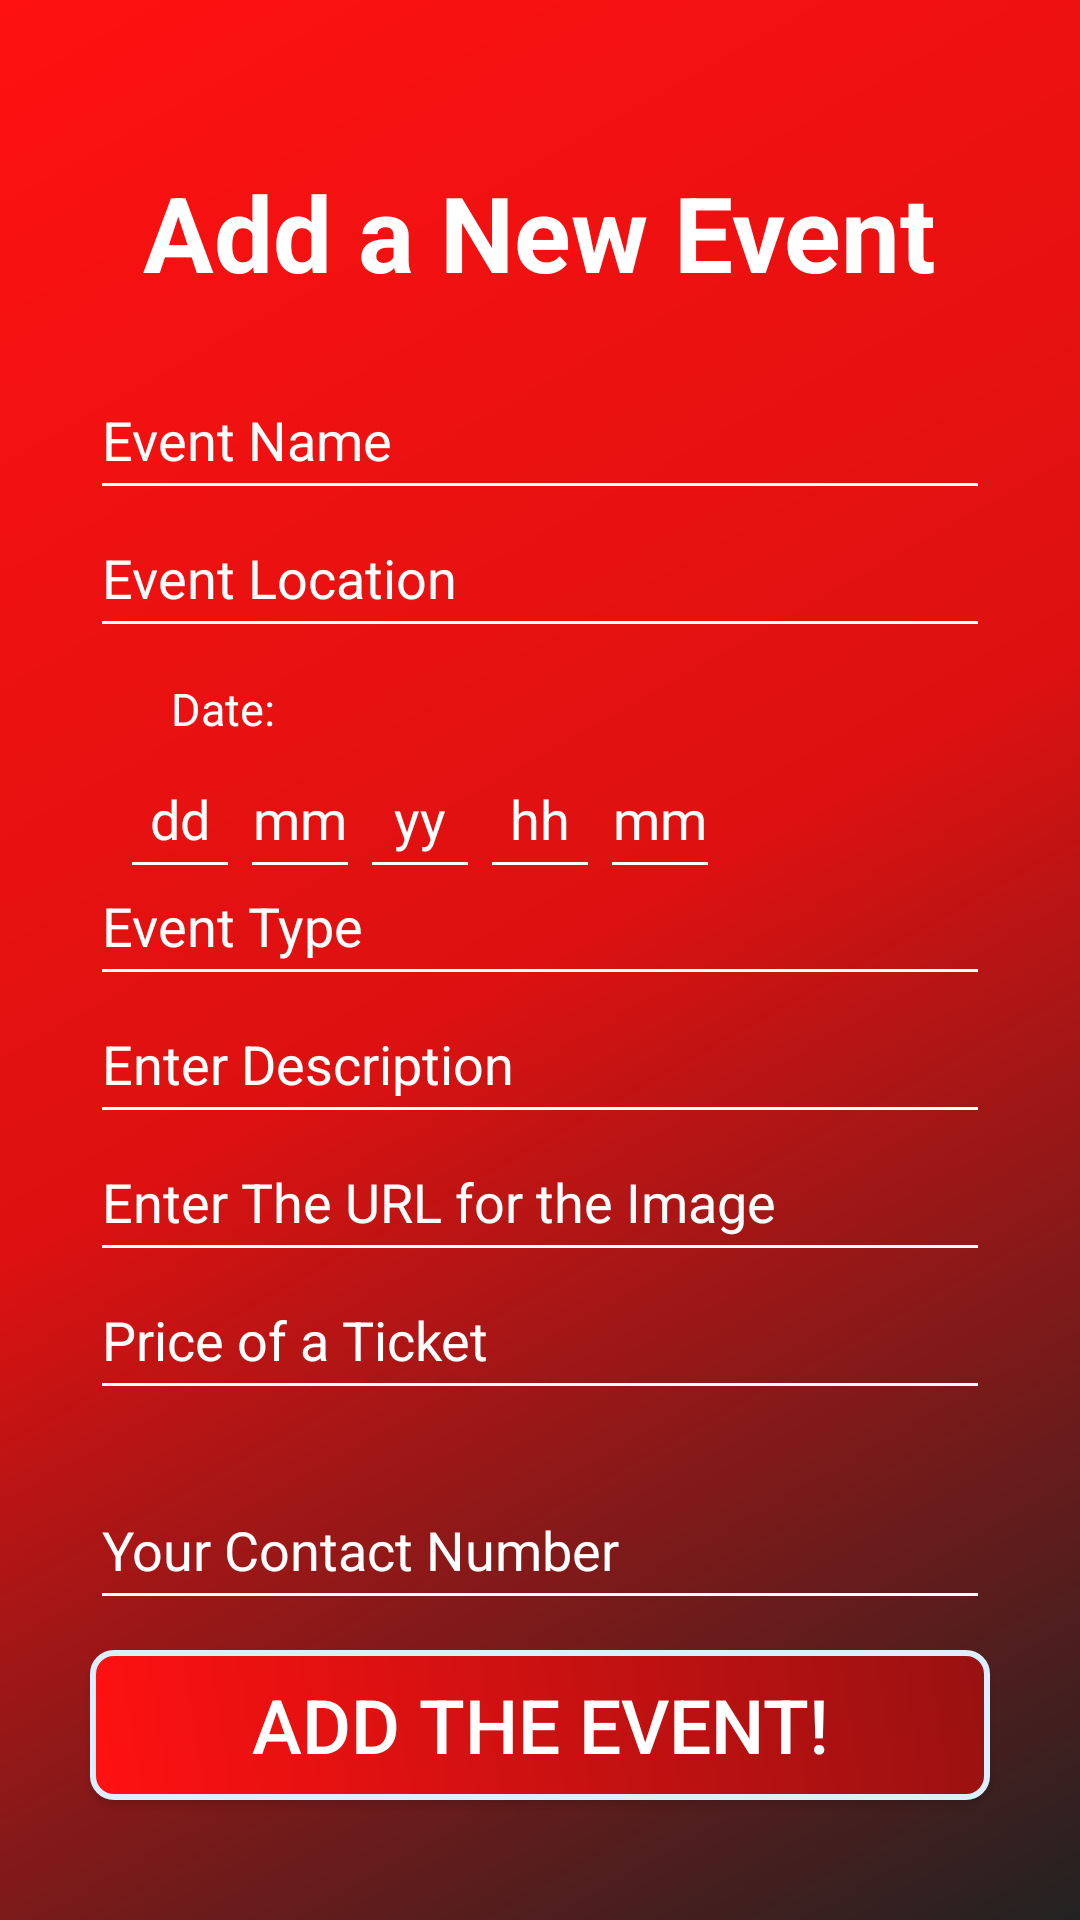

Reconstruct the res/layout file that produces this screen, plus the resources it refers to.
<!-- AndroidManifest.xml: application theme AppTheme -->
<!-- res/layout/activity_add_event.xml -->
<?xml version="1.0" encoding="utf-8"?>
<RelativeLayout xmlns:android="http://schemas.android.com/apk/res/android"
    xmlns:app="http://schemas.android.com/apk/res-auto"
    xmlns:tools="http://schemas.android.com/tools"
    android:layout_width="match_parent"
    android:layout_height="match_parent"
    tools:context=".AddEvent"
    android:orientation="vertical"
    android:background="@drawable/bggradient"
    >

    <TextView
        android:id="@+id/textView"
        android:layout_width="wrap_content"
        android:layout_height="wrap_content"
        android:layout_alignParentTop="true"
        android:layout_centerHorizontal="true"
        android:layout_marginTop="54dp"
        android:textColor="@color/white"
        android:textStyle="bold"
        android:textSize="35sp"
        android:text="Add a New Event" />

    <EditText
        android:id="@+id/EventName"
        android:layout_width="300dp"
        android:layout_height="50sp"
        android:ems="10"
        android:layout_marginTop="120dp"
        android:layout_centerHorizontal="true"
        android:backgroundTint="@color/white"
        android:textColor="@color/white"
        android:inputType="text"
        android:hint="Event Name"
        android:textColorHint="@color/white"/>



    <EditText
        android:id="@+id/EventLocation"
        android:layout_width="300dp"
        android:layout_height="50sp"
        android:layout_centerHorizontal="true"
        android:ems="10"
        android:layout_marginTop="166dp"
        android:backgroundTint="@color/white"
        android:textColor="@color/white"
        android:inputType="text"
        android:hint="Event Location"
        android:textColorHint="@color/white"/>

    <TextView
        android:id="@+id/abc"
        android:layout_width="wrap_content"
        android:layout_height="wrap_content"
        android:text="Date:"
        android:textColor="@color/white"
        android:layout_marginTop="226dp"
        android:layout_marginLeft="57dp"
        android:textSize="15sp" />

    <LinearLayout
        android:layout_width="280dp"
        android:layout_height="55dp"
        android:orientation="horizontal"
        android:layout_centerHorizontal="true"
        android:weightSum="5"
        android:layout_below="@+id/abc"
        >

        <EditText
            android:id="@+id/date"
            android:layout_width="40dp"
            android:layout_height="50sp"
            android:ems="10"
            android:backgroundTint="@color/white"
            android:textColor="@color/white"
            android:inputType="text"
            android:hint="dd"
            android:gravity="center"
            android:textColorHint="@color/white"/>

        <EditText
            android:id="@+id/mm"
            android:layout_width="40dp"
            android:layout_height="50sp"
            android:ems="10"
            android:backgroundTint="@color/white"
            android:textColor="@color/white"
            android:inputType="text"
            android:hint="mm"
            android:gravity="center"
            android:textColorHint="@color/white"/>

        <EditText
            android:id="@+id/yy"
            android:layout_width="40dp"
            android:layout_height="50sp"
            android:ems="10"
            android:backgroundTint="@color/white"
            android:textColor="@color/white"
            android:inputType="text"
            android:hint="yy"
            android:gravity="center"
            android:textColorHint="@color/white"/>

        <EditText
            android:id="@+id/hrs"
            android:layout_width="40dp"
            android:layout_height="50sp"
            android:ems="10"
            android:backgroundTint="@color/white"
            android:textColor="@color/white"
            android:inputType="text"
            android:hint="hh"
            android:gravity="center"
            android:textColorHint="@color/white"/>

        <EditText
            android:id="@+id/mins"
            android:layout_width="40dp"
            android:layout_height="50sp"
            android:ems="10"
            android:backgroundTint="@color/white"
            android:textColor="@color/white"
            android:inputType="text"
            android:hint="mm"
            android:gravity="center"
            android:textColorHint="@color/white"/>


    </LinearLayout>

    <EditText
        android:id="@+id/type"
        android:layout_width="300dp"
        android:layout_height="50sp"
        android:layout_centerHorizontal="true"
        android:ems="10"
        android:layout_marginTop="282dp"
        android:backgroundTint="@color/white"
        android:textColor="@color/white"
        android:inputType="text"
        android:hint="Event Type"
        android:textColorHint="@color/white"/>

    <EditText
        android:id="@+id/desc"
        android:layout_width="300dp"
        android:layout_height="50sp"
        android:layout_centerHorizontal="true"
        android:ems="10"
        android:layout_marginTop="328dp"
        android:backgroundTint="@color/white"
        android:textColor="@color/white"
        android:inputType="text"
        android:hint="Enter Description"
        android:textColorHint="@color/white"
        />

    <EditText
        android:id="@+id/image"
        android:layout_width="300dp"
        android:layout_height="50sp"
        android:layout_centerHorizontal="true"
        android:ems="10"
        android:layout_marginTop="374dp"
        android:backgroundTint="@color/white"
        android:textColor="@color/white"
        android:inputType="text"
        android:hint="Enter The URL for the Image"
        android:textColorHint="@color/white"/>

    <EditText
        android:id="@+id/price"
        android:layout_width="300dp"
        android:layout_height="50sp"
        android:layout_centerHorizontal="true"
        android:ems="10"
        android:layout_marginTop="420dp"
        android:backgroundTint="@color/white"
        android:textColor="@color/white"
        android:hint="Price of a Ticket"
        android:textColorHint="@color/white"/>

    <EditText
        android:id="@+id/orgno"
        android:layout_width="300dp"
        android:layout_height="50sp"
        android:layout_centerHorizontal="true"
        android:ems="10"
        android:layout_marginTop="490dp"
        android:backgroundTint="@color/white"
        android:textColor="@color/white"
        android:hint="Your Contact Number"
        android:textColorHint="@color/white"/>

    <Button
        android:id="@+id/button"
        android:layout_width="300dp"
        android:layout_height="50dp"
        android:layout_centerHorizontal="true"
        android:layout_marginTop="550dp"
        android:background="@drawable/button1"
        android:text="Add The Event!"
        android:textColor="@color/white"
        android:textSize="25sp"
        android:padding="5sp"
        android:onClick="addEve"
        android:textAlignment="center"
        />

</RelativeLayout>
<!-- resources referenced by this layout -->
<resources>
  <color name="white">#fff</color>
  <!-- drawable bggradient (drawable) -->
  <?xml version="1.0" encoding="utf-8"?>
  <shape xmlns:android="http://schemas.android.com/apk/res/android"
      android:shape="rectangle">
      <gradient
          android:angle="135"
          android:centerColor="@color/colorPrimary"
          android:endColor="@color/colorAccentSecondary"
          android:startColor="@color/colorAccent"
          android:type="linear" />
  
      <corners android:radius="0dp" />
  </shape>
  <!-- drawable button1 (drawable) -->
  <?xml version="1.0" encoding="utf-8"?>
  <shape xmlns:android="http://schemas.android.com/apk/res/android" >
      <stroke android:width="2dp"
          android:color="#def"/>
      <gradient
          android:angle="225"
          android:startColor="@color/colorPrimaryDark"
          android:endColor="@color/colorAccentSecondary"/>
      <corners
          android:bottomLeftRadius="7dp"
          android:bottomRightRadius="7dp"
          android:topLeftRadius="7dp"
          android:topRightRadius="7dp" />
  </shape>
  <style name="AppTheme" parent="Base.Theme.AppCompat.Light.DarkActionBar">
          
          <item name="colorPrimary">@color/colorPrimary</item>
          <item name="colorPrimaryDark">@color/colorPrimaryDark</item>
          <item name="colorAccent">@color/colorAccent</item>
      </style>
  <color name="colorPrimary">#d11</color>
  <color name="colorAccentSecondary">#f11</color>
  <color name="colorAccent">#222</color>
  <color name="colorPrimaryDark">#911</color>
</resources>
